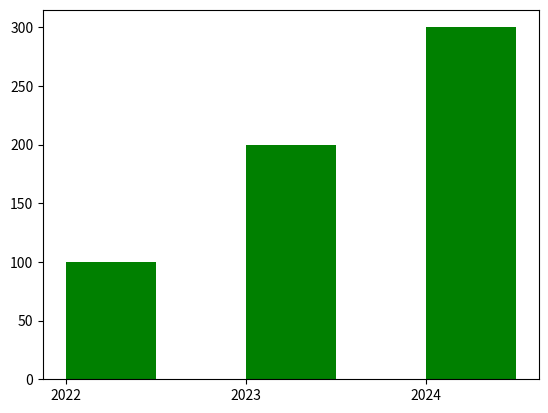

This chart was generated by the following Python code:
'''

    막대 그래프
    -plt.bar(x, 값) - 세로 막대그래프, x는 범주(종류), 값은 x에 해당되는 데이터 값
    -plt.barh() - 가로 막대그래프

     https://matplotlib.org/2.0.2/api/pyplot_api.html?highlight=bar#matplotlib.pyp lot.bar
'''

import matplotlib.pyplot as plt
import numpy as np

fig = plt.figure()

x = np.arange(3)
values = [100,200,300]

plt.bar(x,values, width=0.5, align='edge', color='green', linewidth=300, tick_label=['2022','2023','2024'])
plt.xticks([0,1,2])

plt.show()
